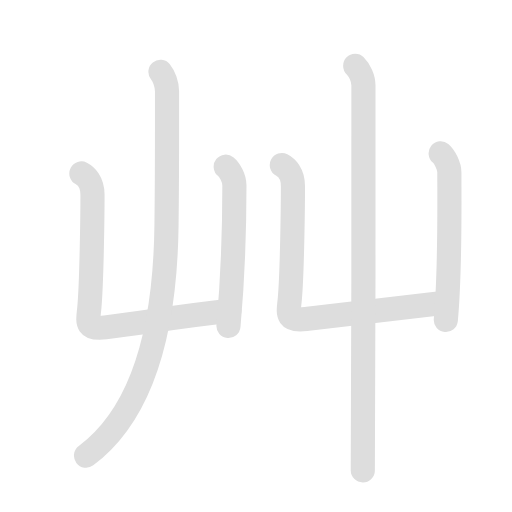
t = 0.00 s
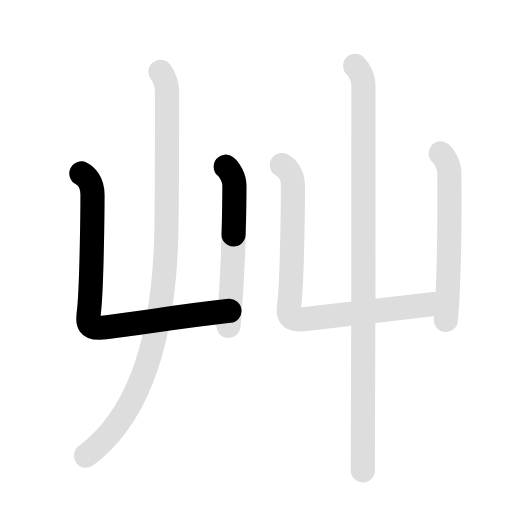
t = 1.68 s
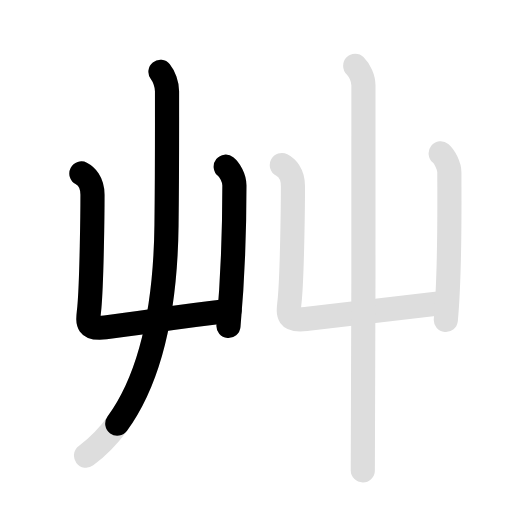
t = 3.40 s
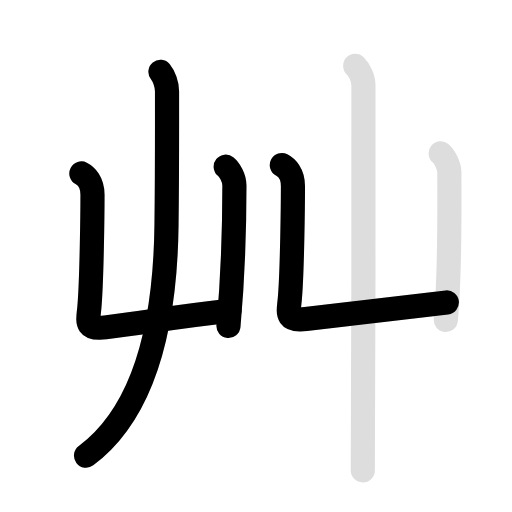
t = 5.10 s
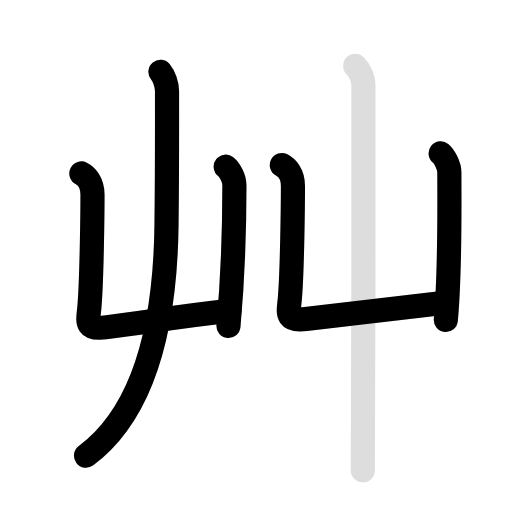
t = 6.70 s
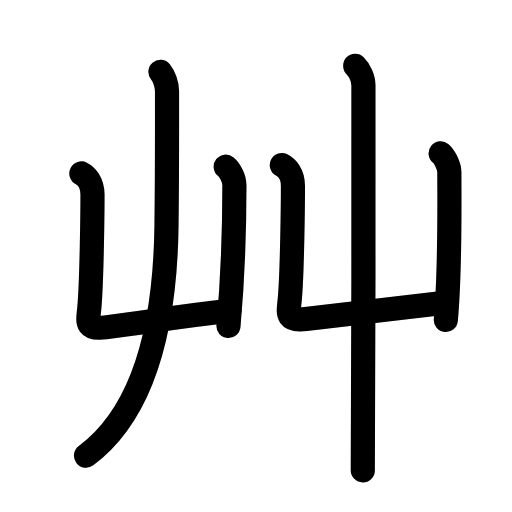
t = 8.50 s

The animated SVG that drew these frames (rendered in a browser with its animation timeline set to each time). Animation: 12 SMIL elements (animate=7,set=5); one cycle of 8.50 s, repeats indefinitely.

<svg id="kvg-08278" class="kanjivg" viewBox="0 0 106 106" width="106" height="106" xmlns="http://www.w3.org/2000/svg" xmlns:xlink="http://www.w3.org/1999/xlink" xml:space="preserve" version="1.1" baseProfile="full"><defs><style type="text/css">path.black{fill:none;stroke:black;stroke-width:5;stroke-linecap:round;stroke-linejoin:round;}path.grey{fill:none;stroke:#ddd;stroke-width:5;stroke-linecap:round;stroke-linejoin:round;}path.stroke{fill:none;stroke:black;stroke-width:5;stroke-linecap:round;stroke-linejoin:round;}text{font-size:16px;font-family:Segoe UI Symbol,Cambria Math,DejaVu Sans,Symbola,Quivira,STIX,Code2000;-webkit-touch-callout:none;cursor:pointer;-webkit-user-select:none;-khtml-user-select:none;-moz-user-select:none;-ms-user-select:none;user-select: none;}text:hover{color:#777;}#reset{font-weight:bold;}</style><marker id="markerStart" markerWidth="8" markerHeight="8" style="overflow:visible;"><circle cx="0" cy="0" r="1.5" style="stroke:none;fill:red;fill-opacity:0.5;"/></marker><marker id="markerEnd" style="overflow:visible;"><circle cx="0" cy="0" r="0.8" style="stroke:none;fill:blue;fill-opacity:0.5;"><animate attributeName="opacity" from="1" to="0" dur="3s" repeatCount="indefinite" /></circle></marker></defs><path d="M16.85,35.91c0.9,0.46,2.3,1.71,2.3,4.41c0,3.13-0.15,17.8-0.65,23.3c-0.26,2.84-0.98,4.69,3.31,4.16c8.44-1.03,14.44-2.16,25.7-3.42" class="grey" /><path d="M46.73,34.5c0.77,0.62,1.8,2.25,1.8,3.91c0,5.98-0.29,18.71-1.23,29.08" class="grey" /><path d="M33.22,14.87c0.71,0.87,1.36,2.61,1.36,4.02c0,12.12,0.03,16.43-0.11,27.74C34.23,66.82,30,85.24,17.81,94.34" class="grey" /><path d="M58.35,34.16c0.9,0.46,2.3,1.71,2.3,4.41c0,3.13-0.15,17.8-0.65,23.3c-0.26,2.84-0.98,4.69,3.31,4.16c8.44-1.03,17.94-2.16,29.2-3.42" class="grey" /><path d="M91.23,31.75c0.77,0.62,1.8,2.62,1.8,3.91c0,6.59,0.21,20.21-0.73,30.58" class="grey" /><path d="M73.54,13.62c0.89,0.87,1.7,2.61,1.7,4.02c0,12.12,0.04,68.44-0.13,79.74" class="grey" /><path d="M16.85,35.91c0.9,0.46,2.3,1.71,2.3,4.41c0,3.13-0.15,17.8-0.65,23.3c-0.26,2.84-0.98,4.69,3.31,4.16c8.44-1.03,14.44-2.16,25.7-3.42" class="stroke" stroke-dasharray="150"><animate attributeName="stroke-dashoffset" from="150" to="0" dur="1.8s" begin="0.0s" fill="freeze" /></path><path d="M46.73,34.5c0.77,0.62,1.8,2.25,1.8,3.91c0,5.98-0.29,18.71-1.23,29.08" class="stroke" stroke-dasharray="150"><set attributeName="opacity" to="0" dur="1.5s" /><animate attributeName="stroke-dashoffset" from="150" to="0" dur="1.8s" begin="1.5s" fill="freeze" /></path><path d="M33.22,14.87c0.71,0.87,1.36,2.61,1.36,4.02c0,12.12,0.03,16.43-0.11,27.74C34.23,66.82,30,85.24,17.81,94.34" class="stroke" stroke-dasharray="150"><set attributeName="opacity" to="0" dur="2.5s" /><animate attributeName="stroke-dashoffset" from="150" to="0" dur="1.8s" begin="2.5s" fill="freeze" /></path><path d="M58.35,34.16c0.9,0.46,2.3,1.71,2.3,4.41c0,3.13-0.15,17.8-0.65,23.3c-0.26,2.84-0.98,4.69,3.31,4.16c8.44-1.03,17.94-2.16,29.2-3.42" class="stroke" stroke-dasharray="150"><set attributeName="opacity" to="0" dur="4.2s" /><animate attributeName="stroke-dashoffset" from="150" to="0" dur="1.8s" begin="4.2s" fill="freeze" /></path><path d="M91.23,31.75c0.77,0.62,1.8,2.62,1.8,3.91c0,6.59,0.21,20.21-0.73,30.58" class="stroke" stroke-dasharray="150"><set attributeName="opacity" to="0" dur="5.7s" /><animate attributeName="stroke-dashoffset" from="150" to="0" dur="1.8s" begin="5.7s" fill="freeze" /></path><path d="M73.54,13.62c0.89,0.87,1.7,2.61,1.7,4.02c0,12.12,0.04,68.44-0.13,79.74" class="stroke" stroke-dasharray="150"><set attributeName="opacity" to="0" dur="6.7s" /><animate attributeName="stroke-dashoffset" from="150" to="0" dur="1.8s" begin="6.7s" fill="freeze" /></path></svg>
